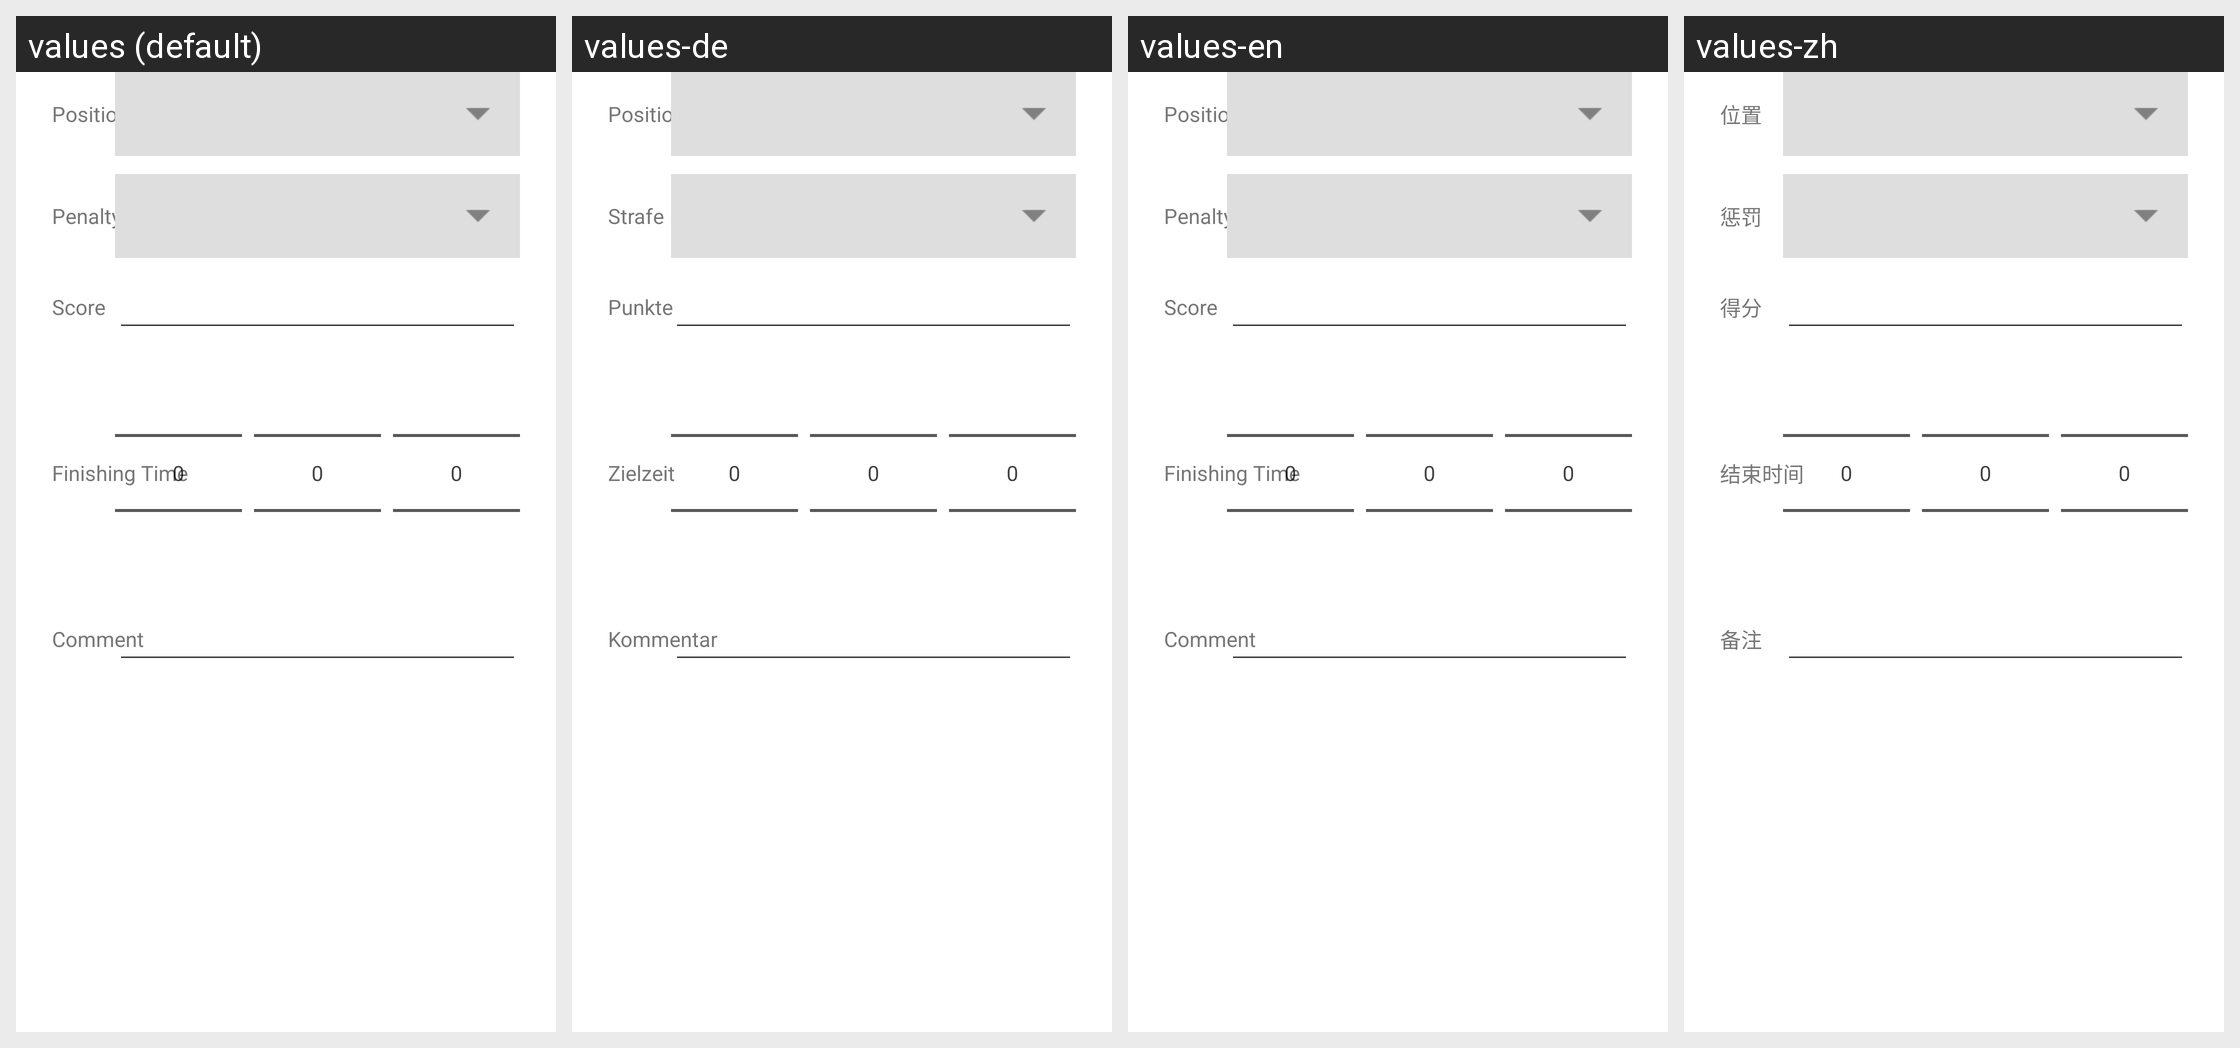

For this localized Android screen grid, give each drawn string resource with its value in every locale shown.
Android screen res/layout/race_tracking_list_competitor_edit.xml rendered under 4 locales, left to right: values (default), values-de, values-en, values-zh. Device: Nexus 5 (rendered at 1080×1920; each locale shown at half size, 540×960, under a caption strip naming it); theme AppTheme.
Other locales in the repository, not shown: values-cs, values-da, values-es, values-fr, values-it, values-ja, values-pt, values-ru, values-sl.
Strings drawn on this screen, with the default value and each locale's value (text and hints the layout hard-codes, and strings that could not be matched under every locale, appear in the picture but are not listed):

position
  values: Position
  values-de: Position
  values-en: Position
  values-zh: 位置

penalty
  values: Penalty
  values-de: Strafe
  values-en: Penalty
  values-zh: 惩罚

score
  values: Score
  values-de: Punkte
  values-en: Score
  values-zh: 得分

finishing_time
  values: Finishing Time
  values-de: Zielzeit
  values-en: Finishing Time
  values-zh: 结束时间

comment
  values: Comment
  values-de: Kommentar
  values-en: Comment
  values-zh: 备注
